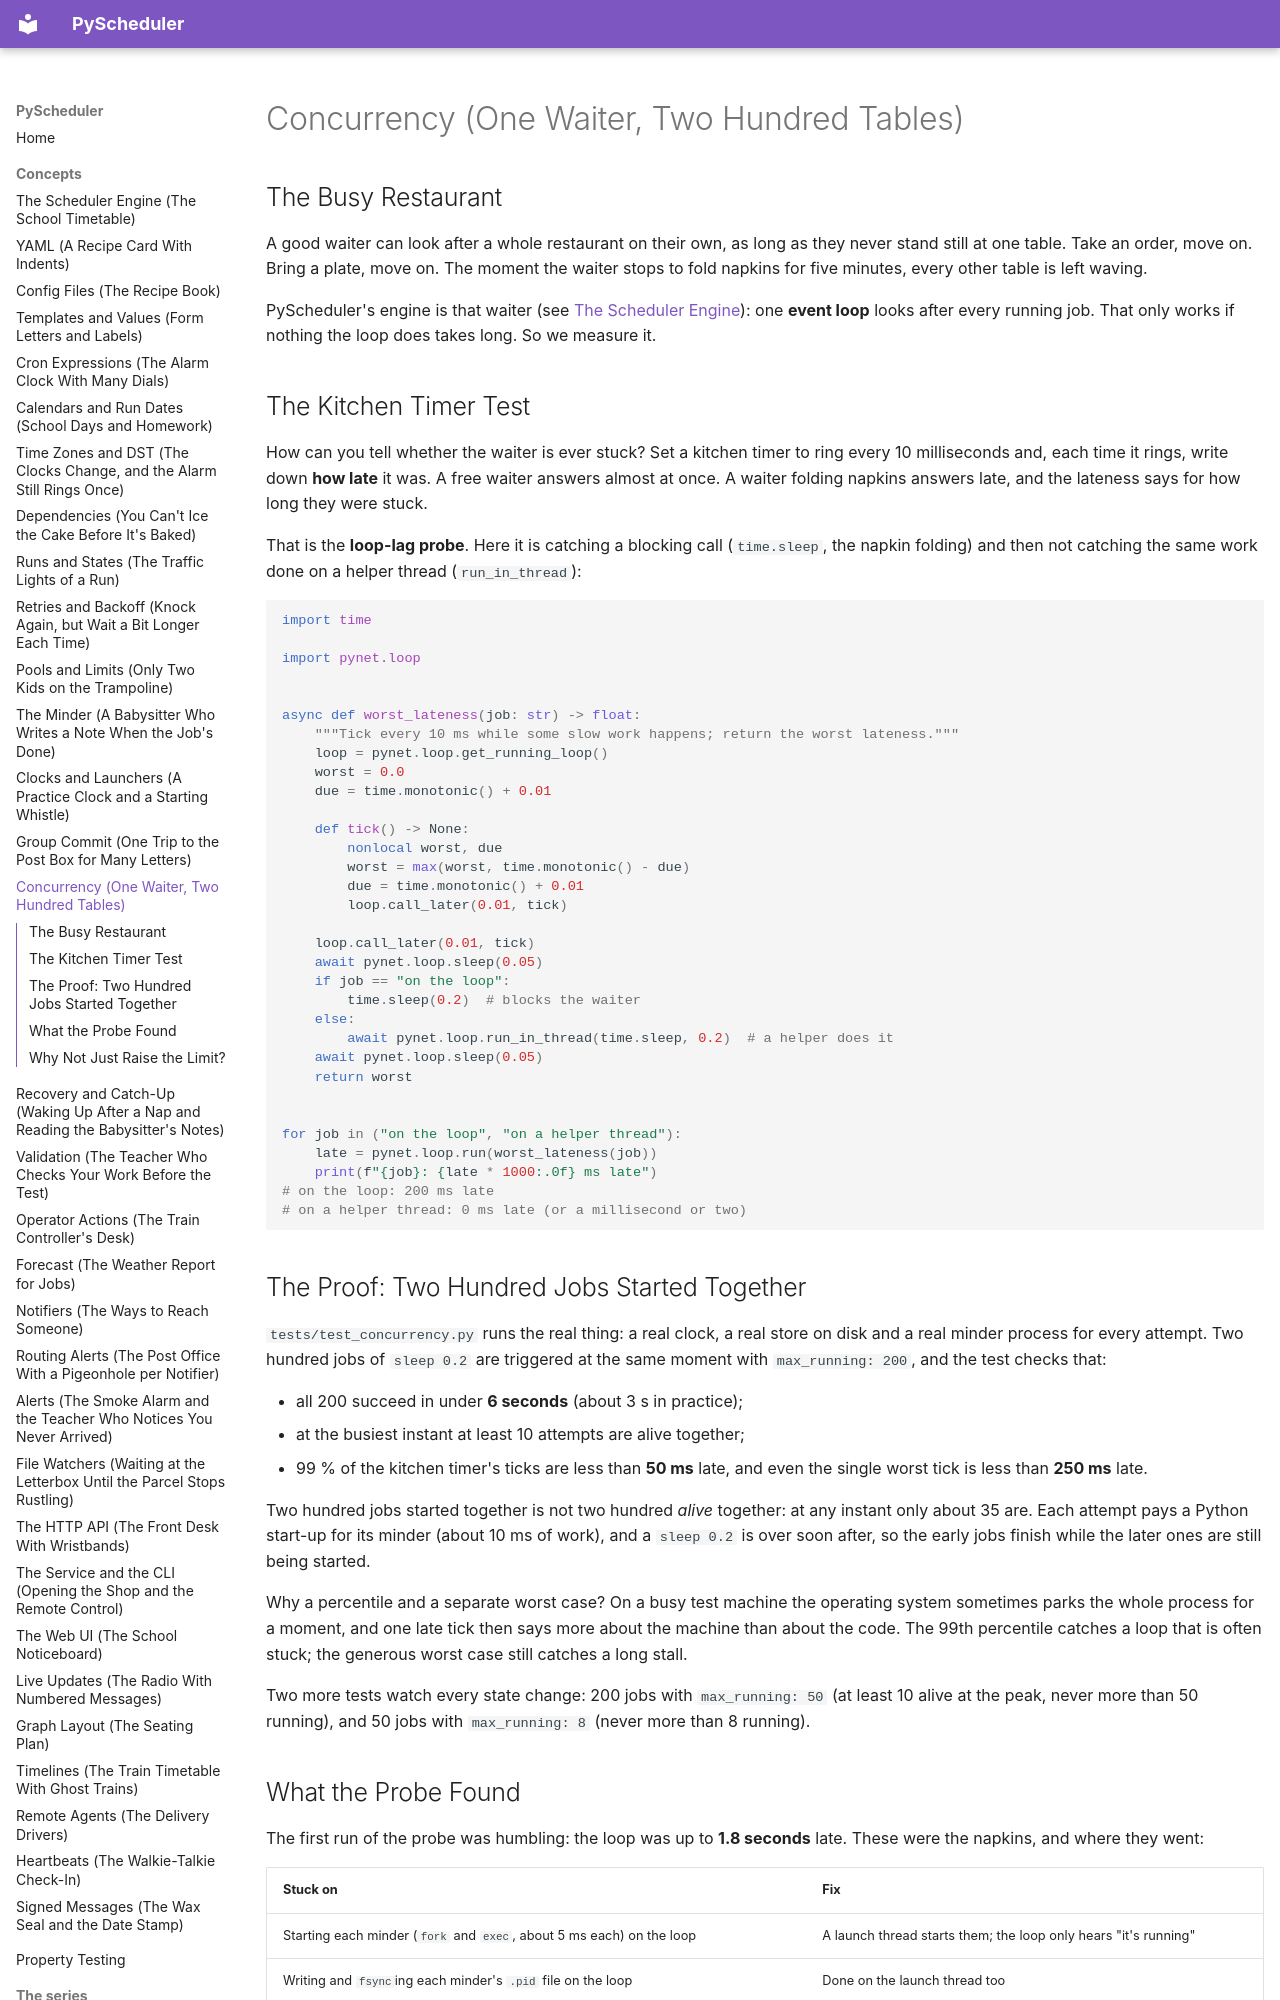

repository: robcox2910/pyscheduler · page: concepts/concurrency/index.html · generator: mkdocs

# Concurrency (One Waiter, Two Hundred Tables)

## The Busy Restaurant

A good waiter can look after a whole restaurant on their own, as long as
they never stand still at one table. Take an order, move on. Bring a
plate, move on. The moment the waiter stops to fold napkins for five
minutes, every other table is left waving.

PyScheduler's engine is that waiter (see
[The Scheduler Engine](scheduler.md)): one **event loop** looks after every
running job. That only works if nothing the loop does takes long. So we
measure it.

## The Kitchen Timer Test

How can you tell whether the waiter is ever stuck? Set a kitchen timer to
ring every 10 milliseconds and, each time it rings, write down **how
late** it was. A free waiter answers almost at once. A waiter folding
napkins answers late, and the lateness says for how long they were stuck.

That is the **loop-lag probe**. Here it is catching a blocking call
(`time.sleep`, the napkin folding) and then not catching the same work
done on a helper thread (`run_in_thread`):

```python
import time

import pynet.loop


async def worst_lateness(job: str) -> float:
    """Tick every 10 ms while some slow work happens; return the worst lateness."""
    loop = pynet.loop.get_running_loop()
    worst = 0.0
    due = time.monotonic() + 0.01

    def tick() -> None:
        nonlocal worst, due
        worst = max(worst, time.monotonic() - due)
        due = time.monotonic() + 0.01
        loop.call_later(0.01, tick)

    loop.call_later(0.01, tick)
    await pynet.loop.sleep(0.05)
    if job == "on the loop":
        time.sleep(0.2)  # blocks the waiter
    else:
        await pynet.loop.run_in_thread(time.sleep, 0.2)  # a helper does it
    await pynet.loop.sleep(0.05)
    return worst


for job in ("on the loop", "on a helper thread"):
    late = pynet.loop.run(worst_lateness(job))
    print(f"{job}: {late * 1000:.0f} ms late")
# on the loop: 200 ms late
# on a helper thread: 0 ms late (or a millisecond or two)
```

## The Proof: Two Hundred Jobs Started Together

`tests/test_concurrency.py` runs the real thing: a real clock, a real
store on disk and a real minder process for every attempt. Two hundred
jobs of `sleep 0.2` are triggered at the same moment with
`max_running: 200`, and the test checks that:

- all 200 succeed in under **6 seconds** (about 3 s in practice);
- at the busiest instant at least 10 attempts are alive together;
- 99 % of the kitchen timer's ticks are less than **50 ms** late, and
  even the single worst tick is less than **250 ms** late.

Two hundred jobs started together is not two hundred *alive* together:
at any instant only about 35 are. Each attempt pays a Python start-up
for its minder (about 10 ms of work), and a `sleep 0.2` is over soon
after, so the early jobs finish while the later ones are still being
started.

Why a percentile and a separate worst case? On a busy test machine the
operating system sometimes parks the whole process for a moment, and
one late tick then says more about the machine than about the code. The
99th percentile catches a loop that is often stuck; the generous worst
case still catches a long stall.

Two more tests watch every state change: 200 jobs with `max_running: 50`
(at least 10 alive at the peak, never more than 50 running), and 50 jobs
with `max_running: 8` (never more than 8 running).
